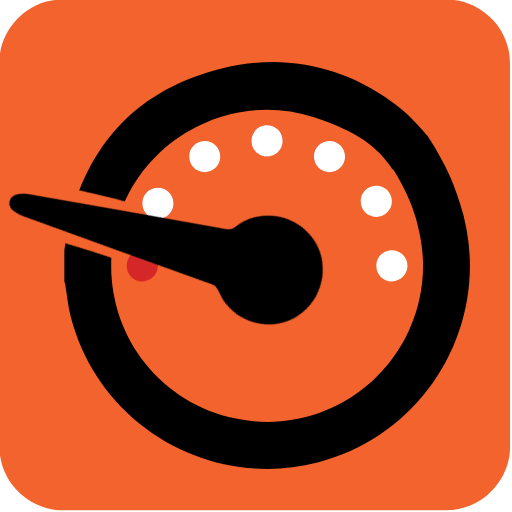
t = 0.00 s
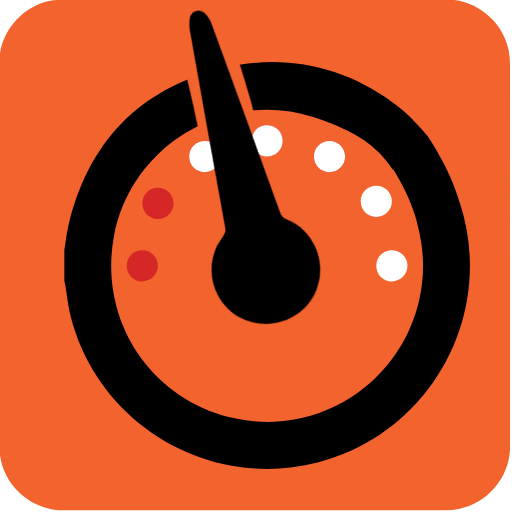
t = 0.50 s
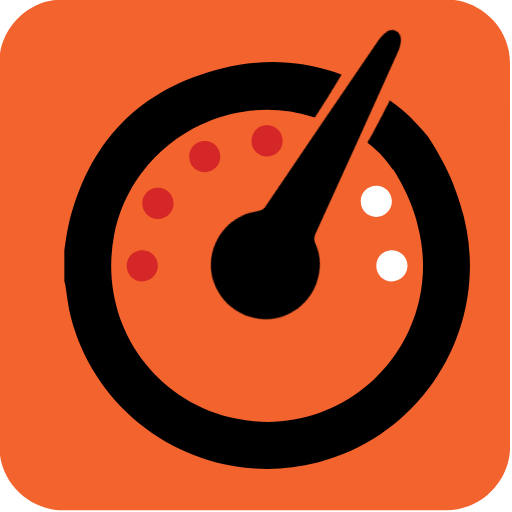
t = 1.00 s
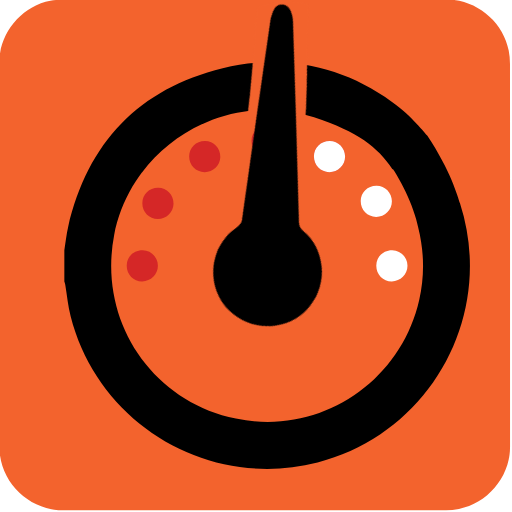
t = 1.50 s
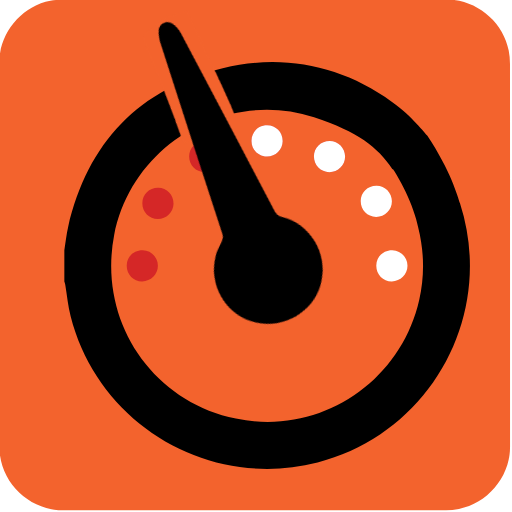
t = 2.00 s
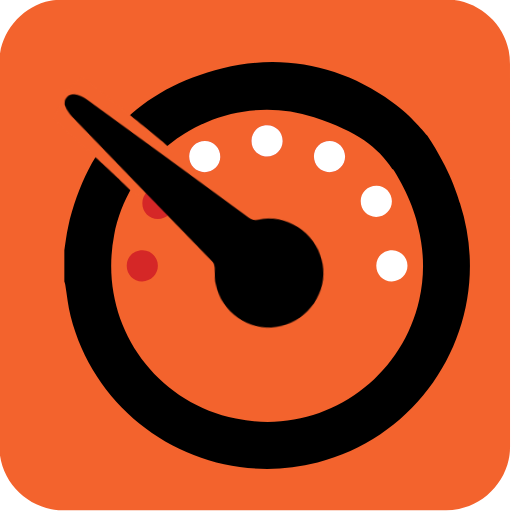
t = 2.50 s

The animated SVG that drew these frames (rendered in a browser with its animation timeline set to each time). Animation: 6 CSS @keyframes rules; one cycle of 3.00 s, repeats indefinitely.

<svg xmlns="http://www.w3.org/2000/svg" id="dash" viewBox="0 0 769 769" width="500" height="500" shape-rendering="geometricPrecision" text-rendering="geometricPrecision" version="1.1">
  <style id="rev">
    @keyframes dot_cover1_f_o{0%{fill-opacity:1;animation-timing-function:step-end}13.333333%{fill-opacity:0;animation-timing-function:step-end}90%,to{fill-opacity:1}}@keyframes dot_cover2_f_o{0%{fill-opacity:1;animation-timing-function:step-end}16.666667%{fill-opacity:0;animation-timing-function:step-end}70%,to{fill-opacity:1}}@keyframes dot_cover3_f_o{0%{fill-opacity:1;animation-timing-function:step-end}20%{fill-opacity:0;animation-timing-function:step-end}53.333333%,to{fill-opacity:1}}@keyframes dot_cover4_f_o{0%{fill-opacity:1;animation-timing-function:step-end}23.333333%{fill-opacity:0;animation-timing-function:step-end}33.333333%,to{fill-opacity:1}}@keyframes dial_animation1__to{0%{transform:translate(261.26px,670.825497px)}10%{transform:translate(261px,670.825497px)}13.333333%{transform:translate(266.530689px,651.093989px)}16.666667%{transform:translate(283.713202px,637px)}20%{transform:translate(305.592946px,633.551473px)}23.333333%{transform:translate(325.591465px,639.031651px)}33.333333%{transform:translate(314.46801px,633.384489px)}50%{transform:translate(296.971628px,634.413605px)}66.666667%{transform:translate(279.83188px,639.686618px)}83.333333%{transform:translate(267.182725px,654.503658px)}to{transform:translate(261.17px,670px)}}@keyframes dial_animation2__tr{0%,10%,to{transform:rotate(-120deg)}23.333333%{transform:rotate(0deg)}}#dot_cover1{animation:dot_cover1_f_o 3000ms linear infinite normal forwards}#dot_cover2{animation:dot_cover2_f_o 3000ms linear infinite normal forwards}#dot_cover3{animation:dot_cover3_f_o 3000ms linear infinite normal forwards}#dot_cover4{animation:dot_cover4_f_o 3000ms linear infinite normal forwards}#dial_animation1{animation:dial_animation1__to 3000ms linear infinite normal forwards}#dial_animation2{animation:dial_animation2__tr 3000ms linear infinite normal forwards}
  </style>
  <g id="background" transform="matrix(4 0 0 4 -821.126 -2304.686)">
    <path id="square" d="M396.795 671.906v72.19c0 11.03-8.32 21.11-19.18 23.18-1.61.31-3.27.48-4.9.48-47.97.03-95.93.02-143.9.02-11.76 0-22.02-9.02-23.56-20.72a23.27 23.27 0 01-.23-3.12c-.01-48.09-.01-96.18-.01-144.26 0-11.03 8.32-21.12 19.18-23.18 1.61-.31 3.27-.48 4.9-.48 48.01-.02 96.02-.02 144.02-.02 11.03 0 21.13 8.33 23.18 19.18.3 1.61.48 3.27.48 4.9.03 23.95.02 47.89.02 71.83z" fill="#F3632D" stroke="none" stroke-width="1"/>
  </g>
  <g id="gauge_top" transform="matrix(3.5 0 0 3.5 -654.488 -1954.865)">
    <g id="gauge_group">
      <path id="gauge_border" d="M214.61 665.91c.54-3.35.89-6.74 1.65-10.04 8.33-36.11 30.35-59.3 66.31-68.07 25.71-6.27 51.08-1.17 72.51 14.38 8.74 6.135 14.454 13.828 15.244 14.458-5.57 4.27-1.555 23.401-14.984 14.373-6.364-9.433-14.625-15.815-33.57-22.151-37.66-12.25-78.21 11.75-85.78 50.57-7.08 36.34 15.83 71.19 52.22 78.73 36.1 7.48 70.65-15.51 78.68-50.86 2.36-10.38 2.15-20.73-.41-31.06-1.843-9.501-8.13-21.93-12.86-27.978-1.45-9.273-1.62-17.862 16.704-11.624 10.183 15.315 13.026 25.962 14.096 29.272 15.39 47.77-12.57 98.57-61.13 111.1-46.41 11.97-94.2-16.29-105.98-62.77-1.12-4.43-1.55-9.04-2.31-13.56-.08-.46-.26-.91-.39-1.37v-13.4z" fill="#000" stroke="none" stroke-width="1"/>
      <g id="main_dots" stroke="none" stroke-width="1">
        <path id="dot1" d="M344.52 643.31c.03-3.79 2.98-6.63 6.82-6.58 3.66.05 6.55 2.99 6.56 6.67 0 3.75-3 6.73-6.75 6.72-3.75-.03-6.66-3.01-6.63-6.81z" transform="translate(-2.73 1.49)" fill="#FFF"/>
        <path id="dot2" d="M348.48 672.45c.04-3.77 3.01-6.61 6.86-6.55 3.65.06 6.53 3.02 6.52 6.7-.01 3.74-3.03 6.71-6.78 6.68-3.74-.02-6.64-3.02-6.6-6.83z" fill="#FFF"/>
        <path id="dot3" d="M241.38 672.45c.05-3.77 3.01-6.6 6.85-6.54 3.65.06 6.53 3.02 6.52 6.7-.01 3.74-3.03 6.71-6.78 6.68-3.74-.03-6.63-3.03-6.59-6.84z" fill="#D52727"/>
        <path id="dot4" d="M254.87 639.12c3.74.04 6.66 3.07 6.59 6.84-.07 3.63-3.06 6.54-6.72 6.54-3.76 0-6.68-2.98-6.66-6.77.02-3.8 2.95-6.65 6.79-6.61z" fill="#D52727"/>
        <path id="dot5" d="M321.71 625.6c.03-3.79 2.98-6.63 6.82-6.58 3.66.05 6.55 2.99 6.56 6.67 0 3.75-3 6.73-6.75 6.72-3.76-.02-6.66-3.01-6.63-6.81z" fill="#D52727"/>
        <path id="dot6" d="M274.99 619.02c3.73.05 6.64 3.1 6.55 6.88-.08 3.62-3.09 6.52-6.75 6.5-3.75-.02-6.65-3.01-6.62-6.81.03-3.78 2.97-6.62 6.82-6.57z" fill="#D52727"/>
        <path id="dot7" d="M301.68 612.33c3.75.02 6.68 3.03 6.62 6.8-.05 3.64-3.02 6.56-6.68 6.58-3.76.01-6.71-2.95-6.7-6.73.03-3.81 2.94-6.68 6.76-6.65z" fill="#D52727"/>
      </g>
      <g id="dot_covers" fill="#FFF" stroke="none" stroke-width="1">
        <path id="dot_cover1" d="M254.87 639.12c3.74.04 6.66 3.07 6.59 6.84-.07 3.63-3.06 6.54-6.72 6.54-3.76 0-6.68-2.98-6.66-6.77.02-3.8 2.95-6.65 6.79-6.61z"/>
        <path id="dot_cover2" d="M274.99 619.02c3.73.05 6.64 3.1 6.55 6.88-.08 3.62-3.09 6.52-6.75 6.5-3.75-.02-6.65-3.01-6.62-6.81.03-3.78 2.97-6.62 6.82-6.57z"/>
        <path id="dot_cover3" d="M301.68 612.33c3.75.02 6.68 3.03 6.62 6.8-.05 3.64-3.02 6.56-6.68 6.58-3.76.01-6.71-2.95-6.7-6.73.03-3.81 2.94-6.68 6.76-6.65z"/>
        <path id="dot_cover4" d="M321.71 625.6c.03-3.79 2.98-6.63 6.82-6.58 3.66.05 6.55 2.99 6.56 6.67 0 3.75-3 6.73-6.75 6.72-3.76-.02-6.66-3.01-6.63-6.81z"/>
      </g>
      <g id="dial_animation1" transform="translate(261.26 670.825)">
        <g id="dial_animation2" transform="rotate(-120)">
          <g id="dial_group" transform="translate(-336.067 -651.04)" stroke="none" stroke-width="1">
            <path id="dial_border" d="M343.234 645.81c-3.021-2.013-8.389-5.975-7.537-5.642.258.233-.581-.01 0 0-.126.386-.067.027 0 0-.012-.025-.354.176 0 0 11.857-10.352 11.503-10.876 23.529-22.055.93-.777.887.619 2.038.263 1.91 1.277 4.265 2.35 6.495 3.682-.279 1.204 3.982 4.094 3.188 5.041-10.9 11.383-22.37 24.603-23.192 24.18.149-.231-.194-.046.02-.032-.066-.178-.243.105-.02.032.01-.195-3.534-5.59-4.52-5.469z" transform="matrix(1.5 0 0 1.5 -154.595 -329.615)" fill="#F3632D"/>
            <path id="dial" d="M301.62 709.5c-12.2-.1-22.44-9.68-23.33-21.9-.88-12.04 7.86-22.91 19.96-24.62 2.24-.32 4.57-.16 6.83.02 1.35.11 2.31-.15 3.36-1.04 21.97-18.59 43.97-37.15 66.01-55.66 1.3-1.09 2.88-2.01 4.49-2.51 2.83-.87 5.49 1.57 4.82 4.46-.39 1.69-1.27 3.43-2.38 4.76-18.43 22.02-36.91 43.99-55.44 65.93-1.08 1.28-1.5 2.44-1.22 4.12 2 11.78-7.05 24.1-18.97 25.92-1.37.23-2.75.35-4.13.52z" transform="translate(10.928 -1.337)" fill="#000"/>
          </g>
        </g>
      </g>
    </g>
  </g>
</svg>
